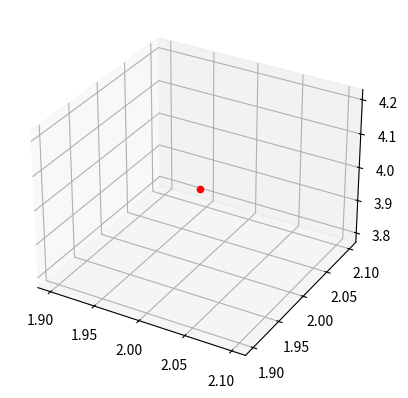

Write Python code to recreate this figure.
import numpy as np
import matplotlib.pyplot as plt

v = np.array([2., 2., 4.])
fig = plt.figure()
ax = plt.axes(projection="3d")
e0 = v[0]
e1 = v[1]
e2 = v[2]
ax.scatter3D(e0, e1, e2, c="r", cmap='hsv')
plt.show()
